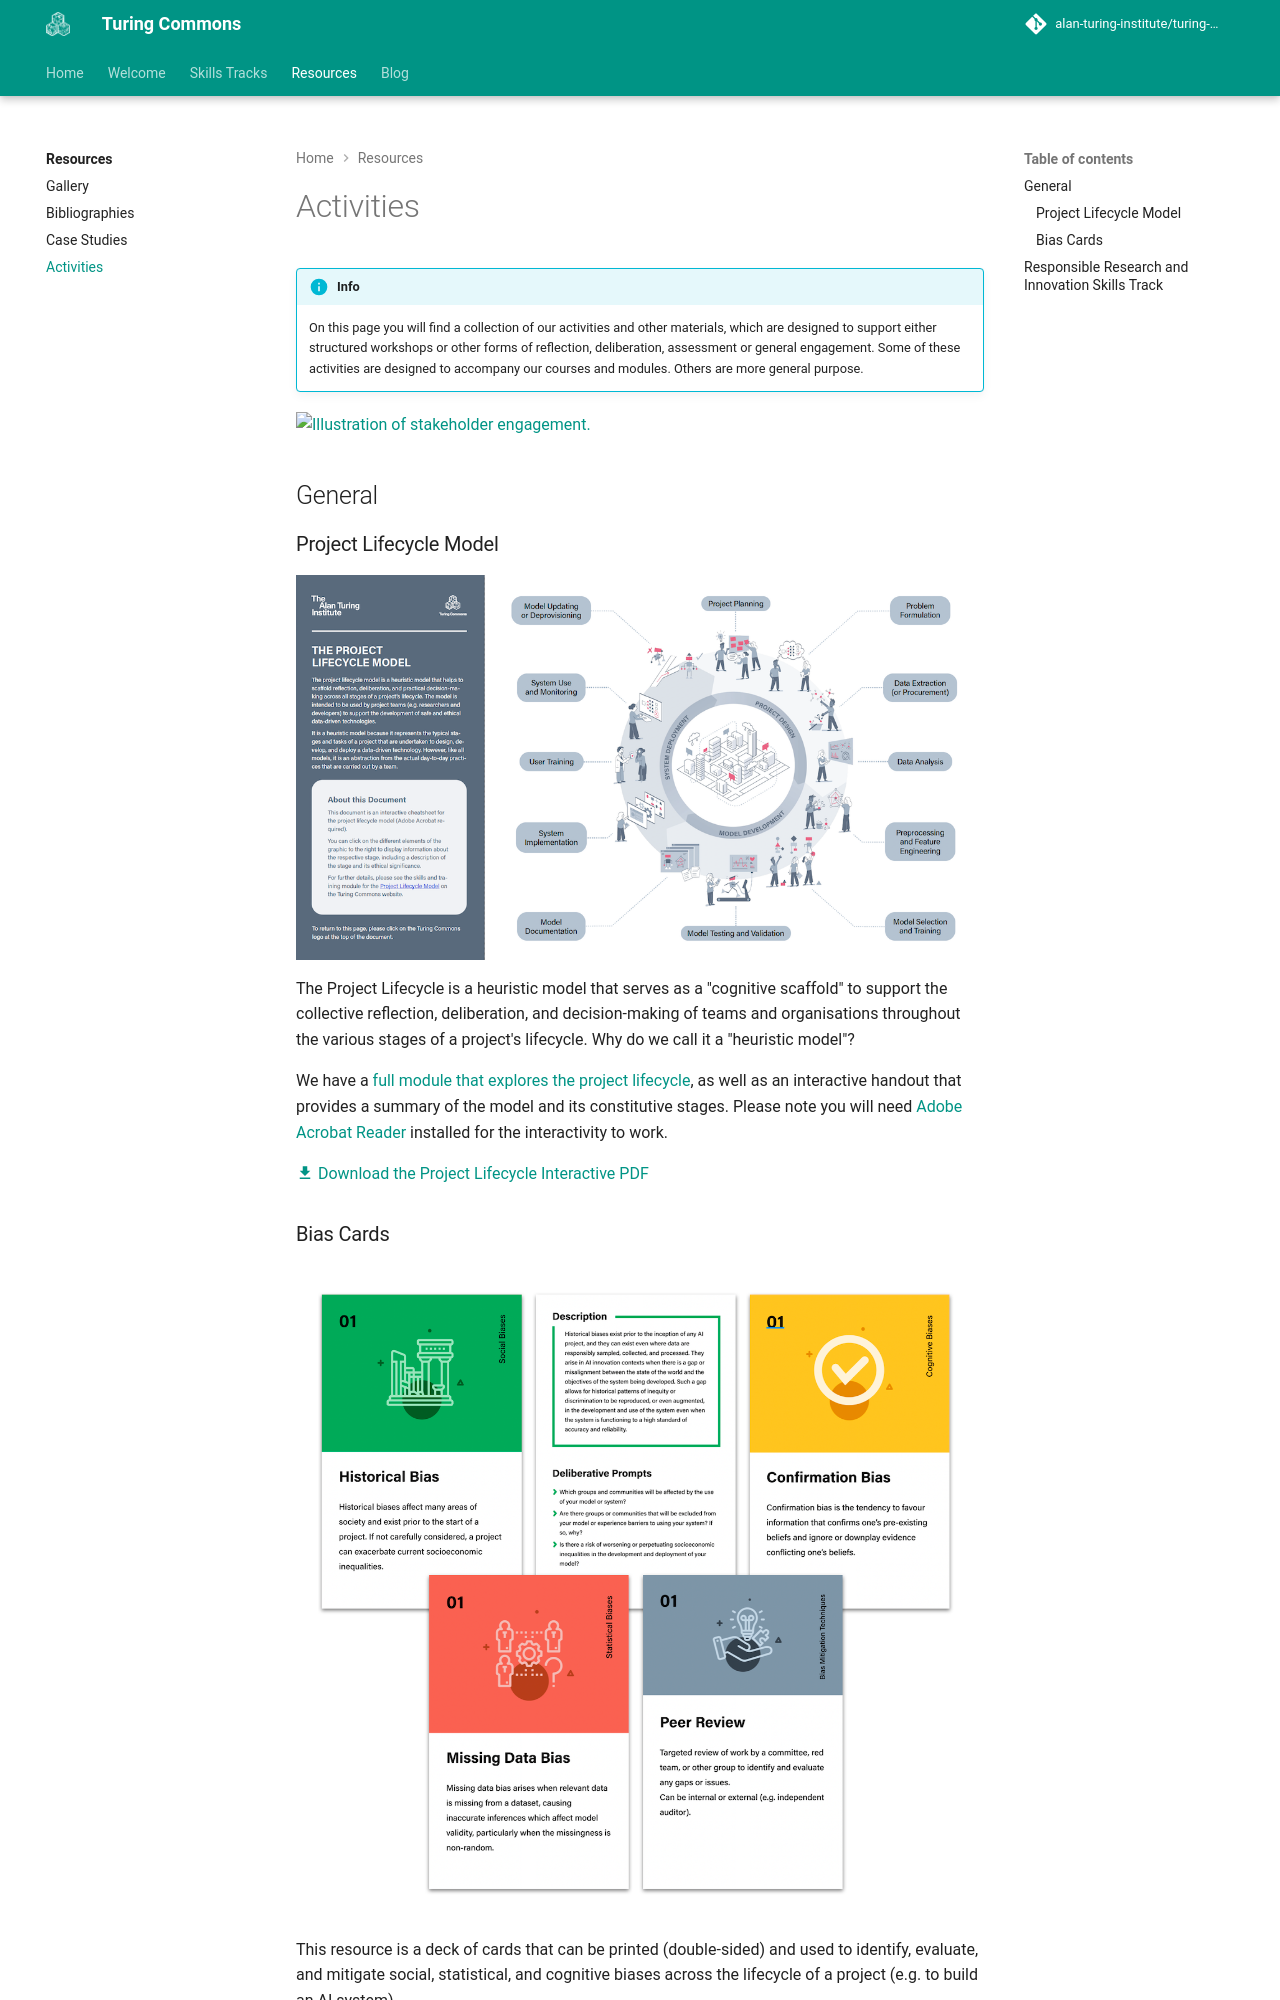

repository: alan-turing-institute/turing-commons · page: resources/activities/index.html · generator: mkdocs

# Activities

!!! info

    On this page you will find a collection of our activities and other materials, which are designed to support either structured workshops or other forms of reflection, deliberation, assessment or general engagement. Some of these activities are designed to accompany our courses and modules. Others are more general purpose.

![Illustration of stakeholder engagement.](https://raw.githubusercontent.com/alan-turing-institute/turing-commons/main/docs/assets/images/illustrations/stakeholder-engagement.jpg)

## General

### Project Lifecycle Model

![A graphic depicting the interactive project lifecycle model](../assets/images/graphics/lifecycle.png){ align=right }

The Project Lifecycle is a heuristic model that serves as a "cognitive scaffold" to support the collective reflection, deliberation, and decision-making of teams and organisations throughout the various stages of a project's lifecycle. Why do we call it a "heuristic model"?

We have a [full module that explores the project lifecycle](../skills-tracks/rri/rri-101-index.md), as well as an interactive handout that provides a summary of the model and its constitutive stages. Please note you will need [Adobe Acrobat Reader](https://get.adobe.com/reader/) installed for the interactivity to work.

[:material-download: Download the Project Lifecycle Interactive PDF](https://github.com/alan-turing-institute/turing-commons/blob/resources/resources/activities/lifecycle-interactive.pdf?raw=true)

### Bias Cards

![A graphic depicting the bias cards](../assets/images/graphics/bias-cards.png){ align=right }

This resource is a deck of cards that can be printed (double-sided) and used to identify, evaluate, and mitigate social, statistical, and cognitive biases across the lifecycle of a project (e.g. to build an AI system).

Our module on fairness, includes a [section on the different types of bias](../skills-tracks/rri/rri-203-4.md).

[:material-download: Download the Bias Cards](https://github.com/alan-turing-institute/turing-commons/blob/resources/resources/activities/bias-and-mitigation-cards.pdf?raw=true)
